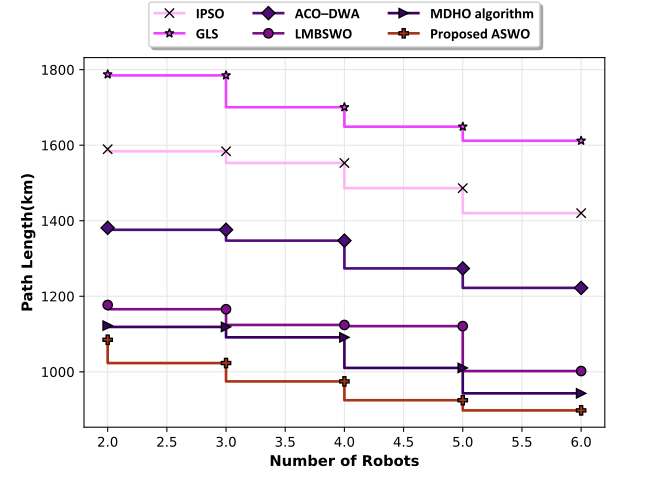

Values plotted in this chart, from the file beside it:
1589.440756, 1787.483859, 1381.251603, 1177.004438, 1122.33063, 1084.882488
1584, 1785, 1376, 1166, 1119, 1023
1553, 1701, 1347, 1124, 1091, 974.7
1486, 1649, 1274, 1121, 1010, 924.8
1420, 1612, 1222, 1002, 943.1, 897.9
